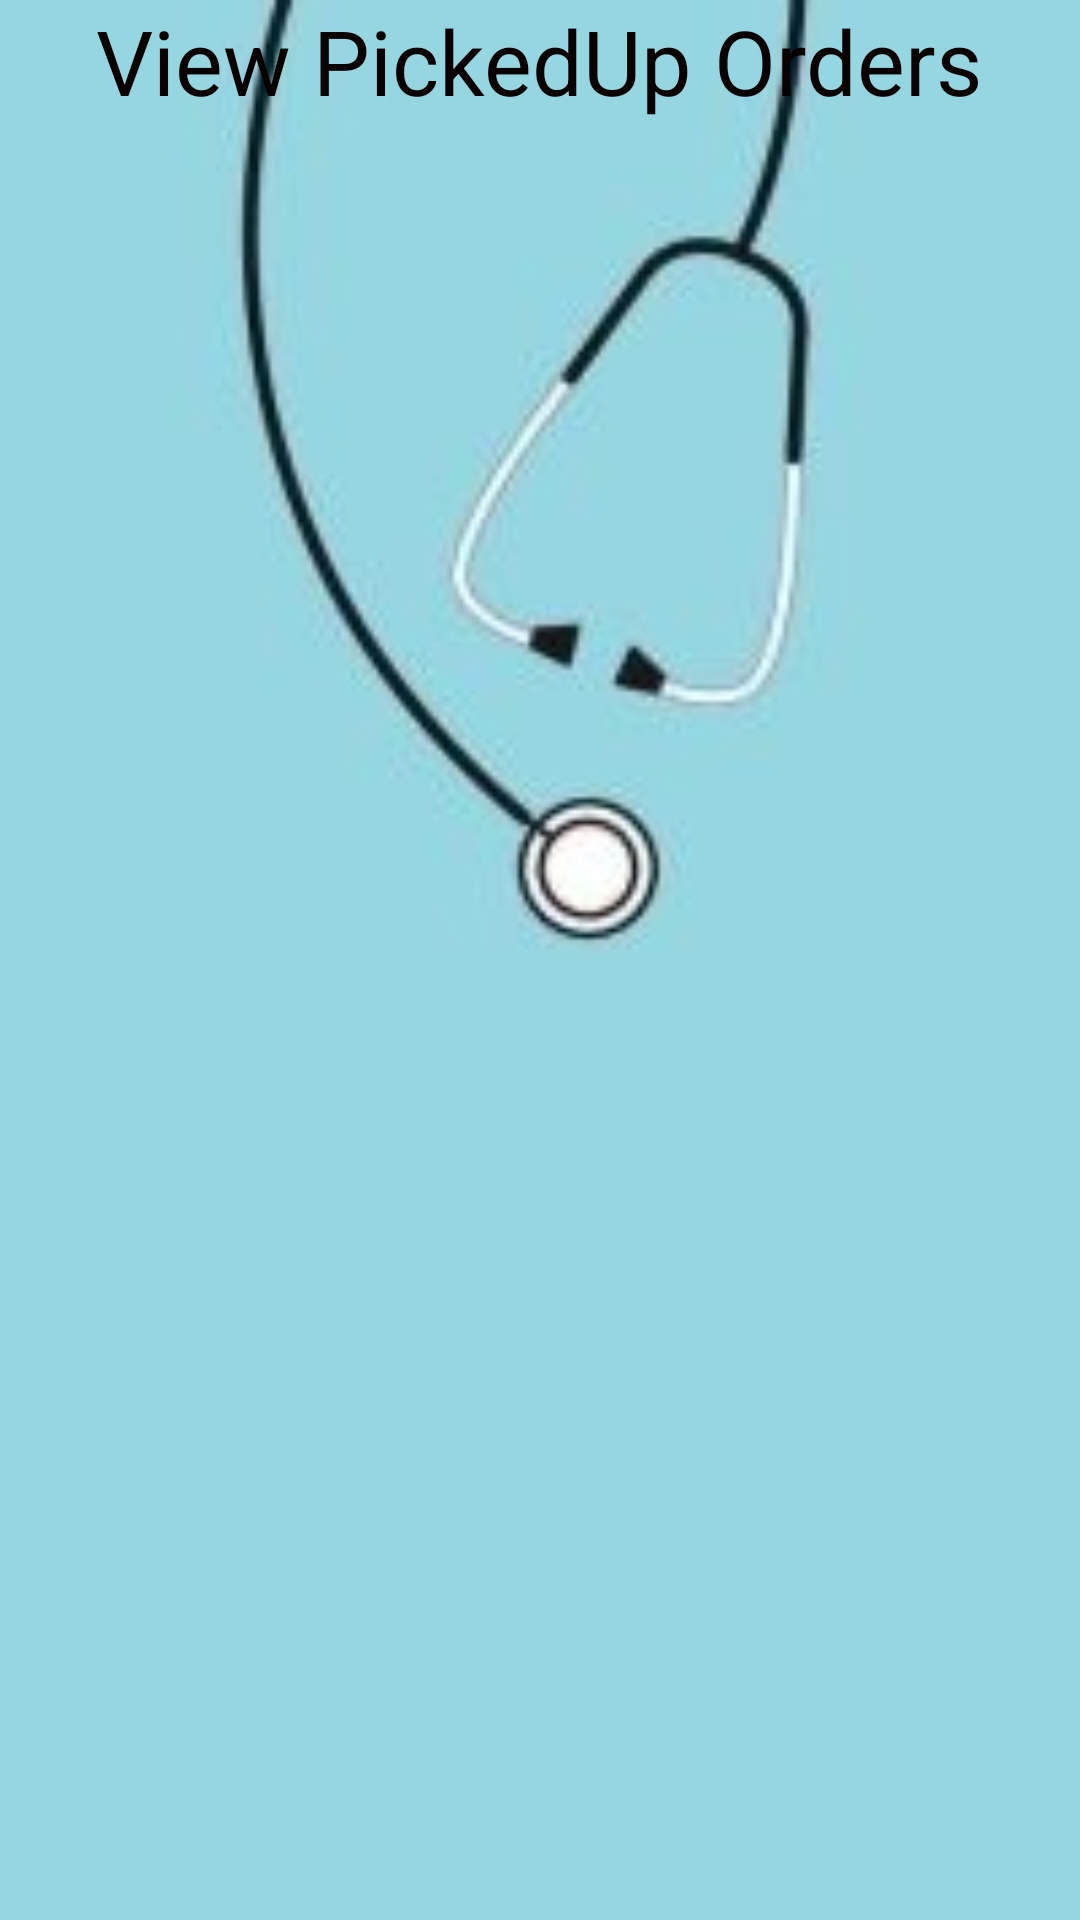

Android layout source for this screen:
<!-- AndroidManifest.xml: application theme Theme.MedicalDelivery -->
<!-- res/layout/activity_deliveryvieworderspickedup.xml -->
<?xml version="1.0" encoding="utf-8"?>
<LinearLayout xmlns:android="http://schemas.android.com/apk/res/android"
    xmlns:app="http://schemas.android.com/apk/res-auto"
    xmlns:tools="http://schemas.android.com/tools"
    android:layout_width="match_parent"
    android:layout_height="match_parent"
    android:gravity="center"
    android:orientation="vertical"
    android:background="@drawable/medd"
    tools:context=".Deliveryvieworderspickedup">

    <TextView
        android:id="@+id/textView4"
        android:layout_width="wrap_content"
        android:layout_height="wrap_content"
        android:textColor="#090000"
        android:textSize="30dp"
        android:text="View PickedUp Orders" />

    <ListView
        android:id="@+id/lvview"
        android:layout_width="match_parent"
        android:layout_height="match_parent"
        android:layout_marginTop="20dp"/>

</LinearLayout>
<!-- resources referenced by this layout -->
<resources>
  <!-- drawable medd: jpg bitmap (drawable, 4229 bytes) -->
  <style name="Theme.MedicalDelivery" parent="Theme.MaterialComponents.DayNight.DarkActionBar">
          
          <item name="colorPrimary">@color/purple_500</item>
          <item name="colorPrimaryVariant">@color/purple_700</item>
          <item name="colorOnPrimary">@color/white</item>
          
          <item name="colorSecondary">@color/teal_200</item>
          <item name="colorSecondaryVariant">@color/teal_700</item>
          <item name="colorOnSecondary">@color/black</item>
          
          <item name="android:statusBarColor" tools:targetApi="l">?attr/colorPrimaryVariant</item>
          
      </style>
  <!-- not gathered from this repository: default colours our renderer supplied (Android Studio template values) -->
  <color name="purple_500">#FF6200EE</color>
  <color name="purple_700">#FF3700B3</color>
  <color name="teal_200">#FF03DAC5</color>
  <color name="teal_700">#FF018786</color>
  <color name="black">#FF000000</color>
  <color name="white">#FFFFFFFF</color>
</resources>
